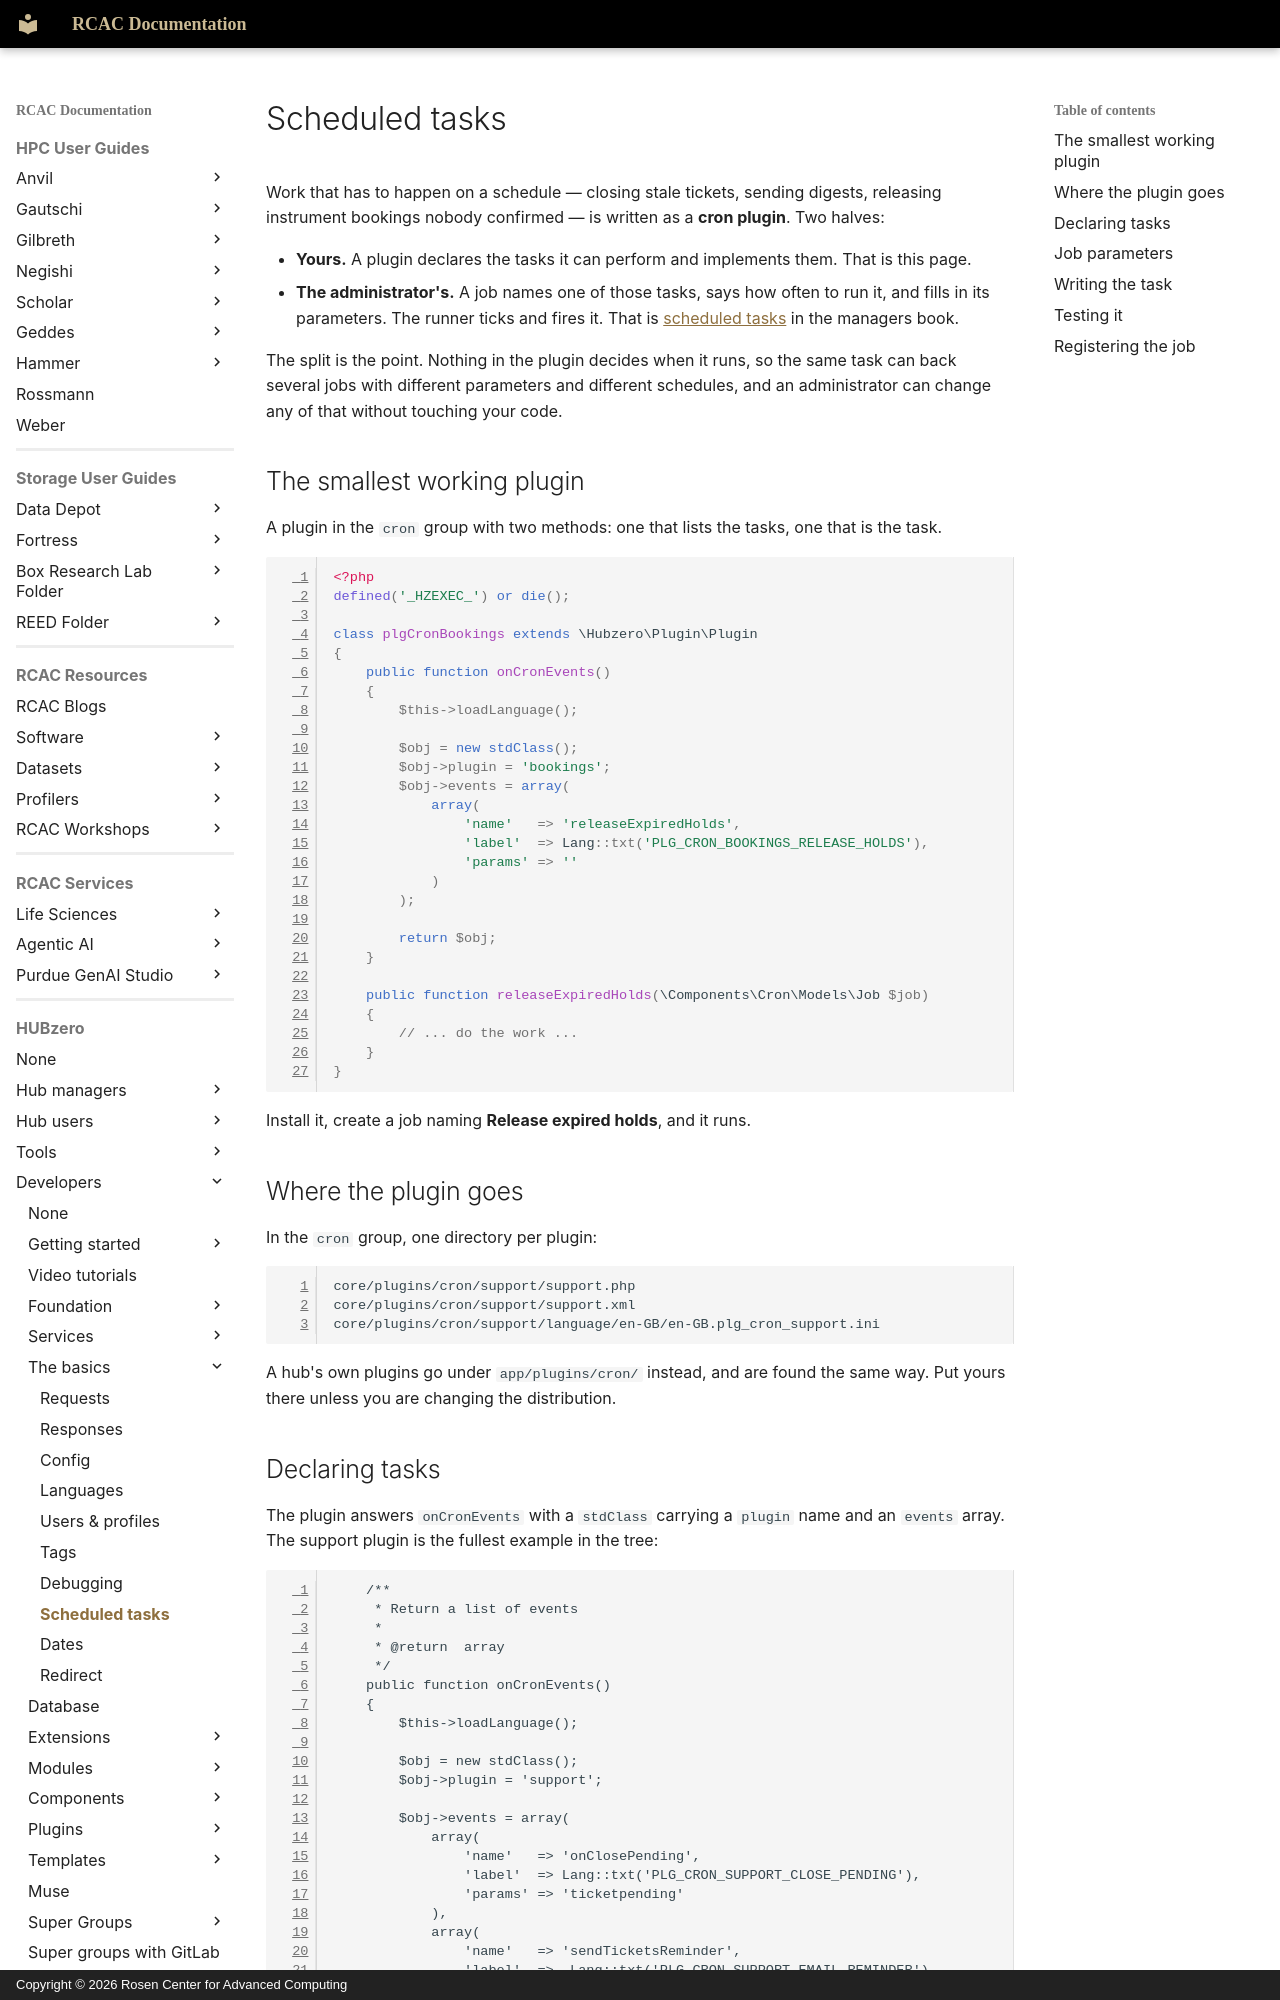

repository: PurdueRCAC/RCAC-Docs · page: hubzero/developers/basics/cron/index.html · generator: mkdocs · copyright: Copyright © 2026 Rosen Center for Advanced Computing

---
tags:
- HUBzero
render_macros: false
hubzero:
  upstream: docs/developers/05-basics/09-cron.md
  commit: 9c1a8c678002bdfb41860f90915a3589ab60339e
  status: rewritten
  reviewed-against: 2.4-main @ 348f0057c2
  reviewed: '2026-09-10'
  source: https://help.hubzero.org/documentation/240/webdevs/basics/cron
---

# Scheduled tasks

Work that has to happen on a schedule — closing stale tickets, sending
digests, releasing instrument bookings nobody confirmed — is written as a
**cron plugin**. Two halves:

- **Yours.** A plugin declares the tasks it can perform and implements them.
    That is this page.
- **The administrator's.** A job names one of those tasks, says how often to
    run it, and fills in its parameters. The runner ticks and fires it. That is
    [scheduled tasks](../../managers/maintenance/cron.md) in the managers
    book.

The split is the point. Nothing in the plugin decides when it runs, so the
same task can back several jobs with different parameters and different
schedules, and an administrator can change any of that without touching your
code.

## The smallest working plugin

A plugin in the `cron` group with two methods: one that lists the tasks, one
that is the task.

```php
<?php
defined('_HZEXEC_') or die();

class plgCronBookings extends \Hubzero\Plugin\Plugin
{
    public function onCronEvents()
    {
        $this->loadLanguage();

        $obj = new stdClass();
        $obj->plugin = 'bookings';
        $obj->events = array(
            array(
                'name'   => 'releaseExpiredHolds',
                'label'  => Lang::txt('PLG_CRON_BOOKINGS_RELEASE_HOLDS'),
                'params' => ''
            )
        );

        return $obj;
    }

    public function releaseExpiredHolds(\Components\Cron\Models\Job $job)
    {
        // ... do the work ...
    }
}
```

Install it, create a job naming **Release expired holds**, and it runs.

## Where the plugin goes

In the `cron` group, one directory per plugin:

```
core/plugins/cron/support/support.php
core/plugins/cron/support/support.xml
core/plugins/cron/support/language/en-GB/en-GB.plg_cron_support.ini
```

A hub's own plugins go under `app/plugins/cron/` instead, and are found the
same way. Put yours there unless you are changing the distribution.
